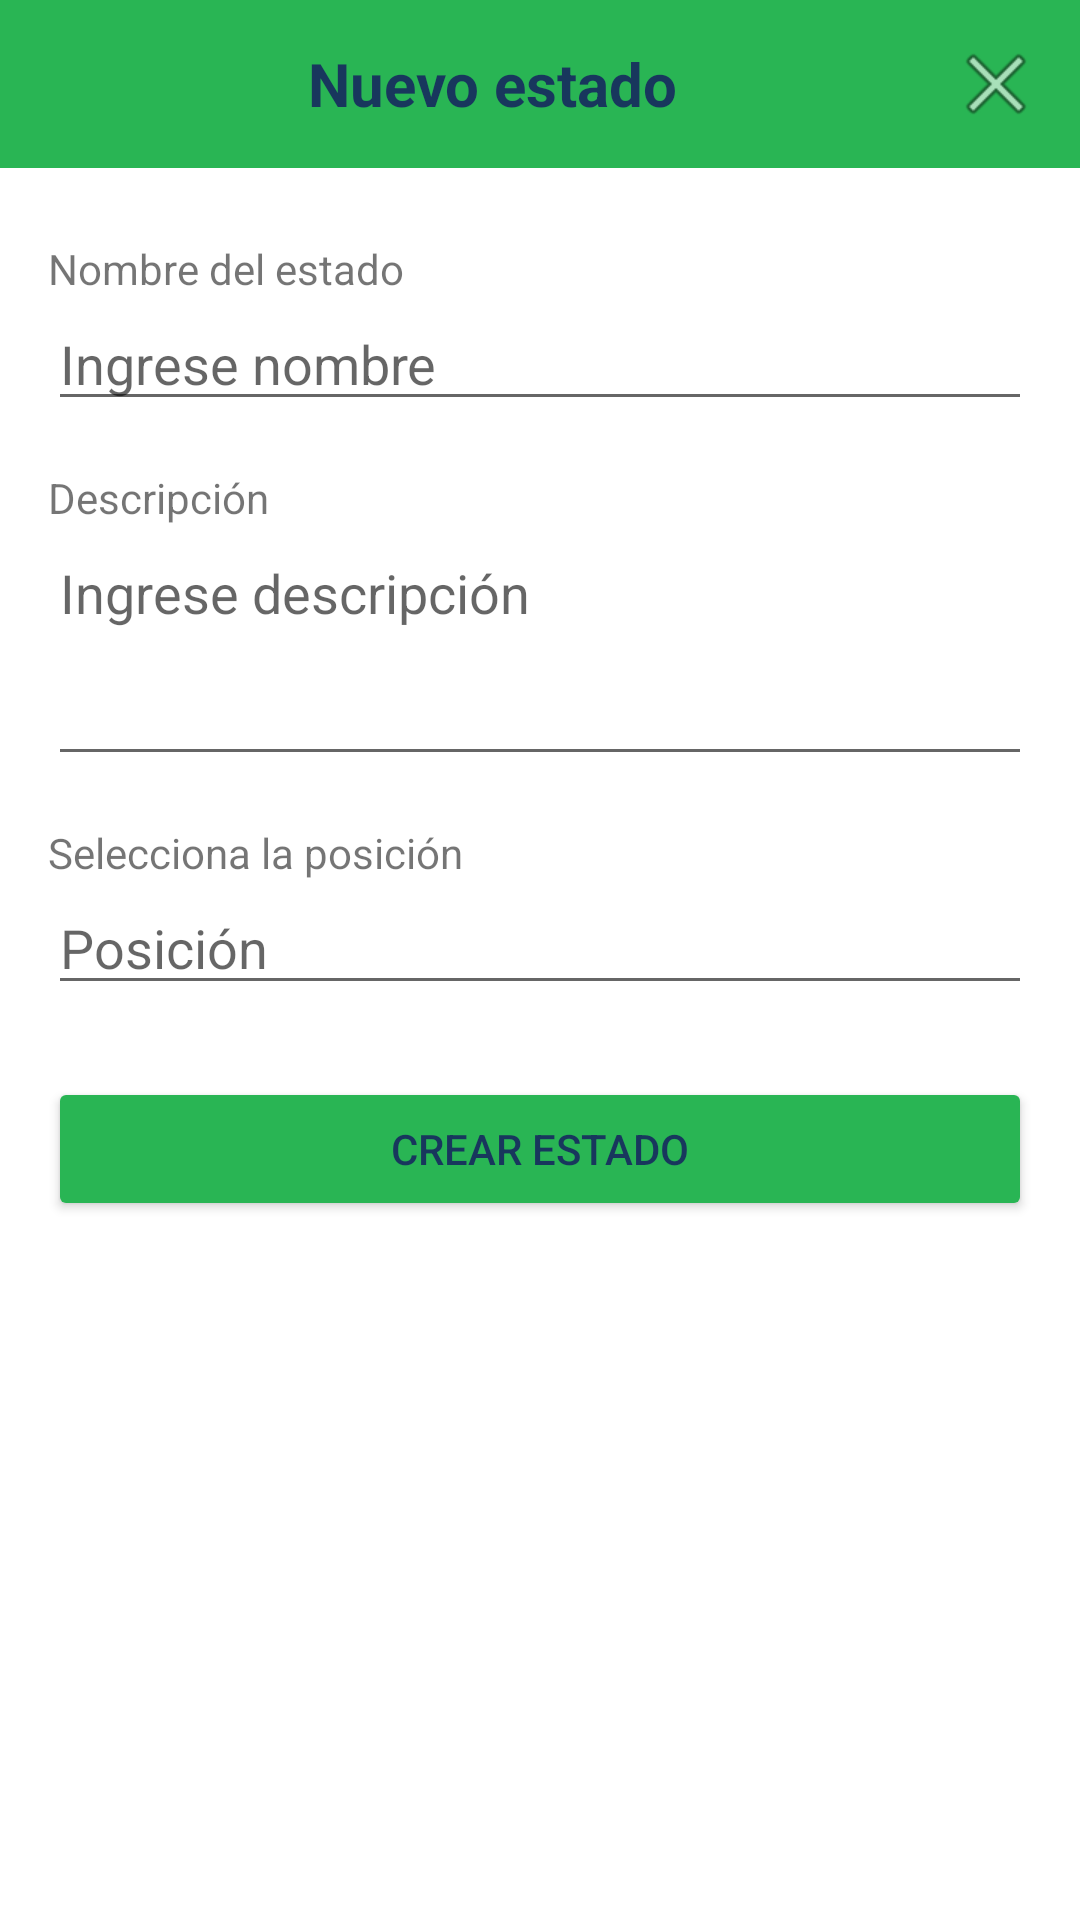

Layout XML and referenced resources for this Android screen:
<!-- AndroidManifest.xml: application theme Theme.WorkFlowly -->
<!-- res/layout/activity_registrar_estado_proyecto.xml -->
<?xml version="1.0" encoding="utf-8"?>
<androidx.constraintlayout.widget.ConstraintLayout xmlns:android="http://schemas.android.com/apk/res/android"
    xmlns:app="http://schemas.android.com/apk/res-auto"
    xmlns:tools="http://schemas.android.com/tools"
    android:id="@+id/main"
    android:layout_width="match_parent"
    android:layout_height="match_parent"
    tools:context=".registrar_estado_proyecto">

    
    <LinearLayout
        android:id="@+id/topBar"
        android:layout_width="match_parent"
        android:layout_height="56dp"
        android:padding="12dp"
        android:background="@color/color_principal"
        android:gravity="center_vertical"
        android:orientation="horizontal"
        android:layout_marginBottom="8dp"
        app:layout_constraintTop_toTopOf="parent">

        
        <TextView
            android:id="@+id/tituleNuevoEstado"
            android:layout_width="0dp"
            android:layout_height="wrap_content"
            android:layout_weight="1"
            android:text="Nuevo estado"
            android:textColor="@color/color_titulo"
            android:textSize="20sp"
            android:textStyle="bold"
            android:gravity="center" />

        
        <ImageButton
            android:id="@+id/buttonClose"
            android:layout_width="wrap_content"
            android:layout_height="wrap_content"
            android:background="@android:color/transparent"
            android:src="@android:drawable/ic_menu_close_clear_cancel"
            android:contentDescription="Cancelar" />
    </LinearLayout>


    <ScrollView
        android:layout_width="match_parent"
        android:layout_height="0dp"
        android:layout_marginTop="8dp"
        app:layout_constraintTop_toBottomOf="@id/topBar"
        app:layout_constraintBottom_toBottomOf="parent">

        <LinearLayout
            android:orientation="vertical"
            android:padding="16dp"
            android:layout_width="match_parent"
            android:layout_height="wrap_content">

            <TextView
                android:text="Nombre del estado"
                android:layout_width="wrap_content"
                android:layout_height="wrap_content" />

            <EditText
                android:id="@+id/editTextNombreEstado"
                android:hint="Ingrese nombre"
                android:layout_width="match_parent"
                android:layout_height="wrap_content" />

            <TextView
                android:text="Descripción"
                android:layout_marginTop="16dp"
                android:layout_width="wrap_content"
                android:layout_height="wrap_content" />

            <EditText
                android:id="@+id/editTextDescription"
                android:hint="Ingrese descripción"
                android:layout_width="match_parent"
                android:layout_height="wrap_content"
                android:minLines="3"
                android:gravity="top"
                android:inputType="textMultiLine" />

            
            <TextView
                android:text="Selecciona la posición"
                android:layout_marginTop="16dp"
                android:layout_width="wrap_content"
                android:layout_height="wrap_content" />

            <LinearLayout
                android:orientation="horizontal"
                android:layout_width="match_parent"
                android:layout_height="wrap_content">

                <EditText
                    android:id="@+id/posicion"
                    android:layout_weight="1"
                    android:layout_width="0dp"
                    android:inputType="number"
                    android:layout_height="wrap_content"
                    android:hint="Posición" />
            </LinearLayout>



            <Button
                android:id="@+id/Crearestado"
                android:layout_width="match_parent"
                android:layout_height="wrap_content"
                android:text="Crear Estado"
                android:layout_marginTop="24dp"
                android:backgroundTint="@color/color_principal"
                android:textColor="@color/color_titulo" />

        </LinearLayout>
    </ScrollView>

</androidx.constraintlayout.widget.ConstraintLayout>
<!-- resources referenced by this layout -->
<resources>
  <color name="color_principal">#29b554</color>
  <color name="color_titulo">#18375d</color>
  <style name="Theme.WorkFlowly" parent="Theme.MaterialComponents.DayNight.DarkActionBar">
          
          <item name="colorPrimary">@color/purple_500</item>
          <item name="colorPrimaryVariant">@color/purple_700</item>
          <item name="colorOnPrimary">@color/white</item>
          
          <item name="colorSecondary">@color/teal_200</item>
          <item name="colorSecondaryVariant">@color/teal_700</item>
          <item name="colorOnSecondary">@color/black</item>
          
          <item name="android:statusBarColor">?attr/colorPrimaryVariant</item>
          
          <item name="actionBarSize">80dp</item>
  
      </style>
  <color name="purple_500">#29b554</color>
  <color name="purple_700">#29b554</color>
  <color name="white">#FFFFFFFF</color>
  <color name="teal_200">#FF03DAC5</color>
  <color name="teal_700">#FF018786</color>
  <color name="black">#FF000000</color>
</resources>
